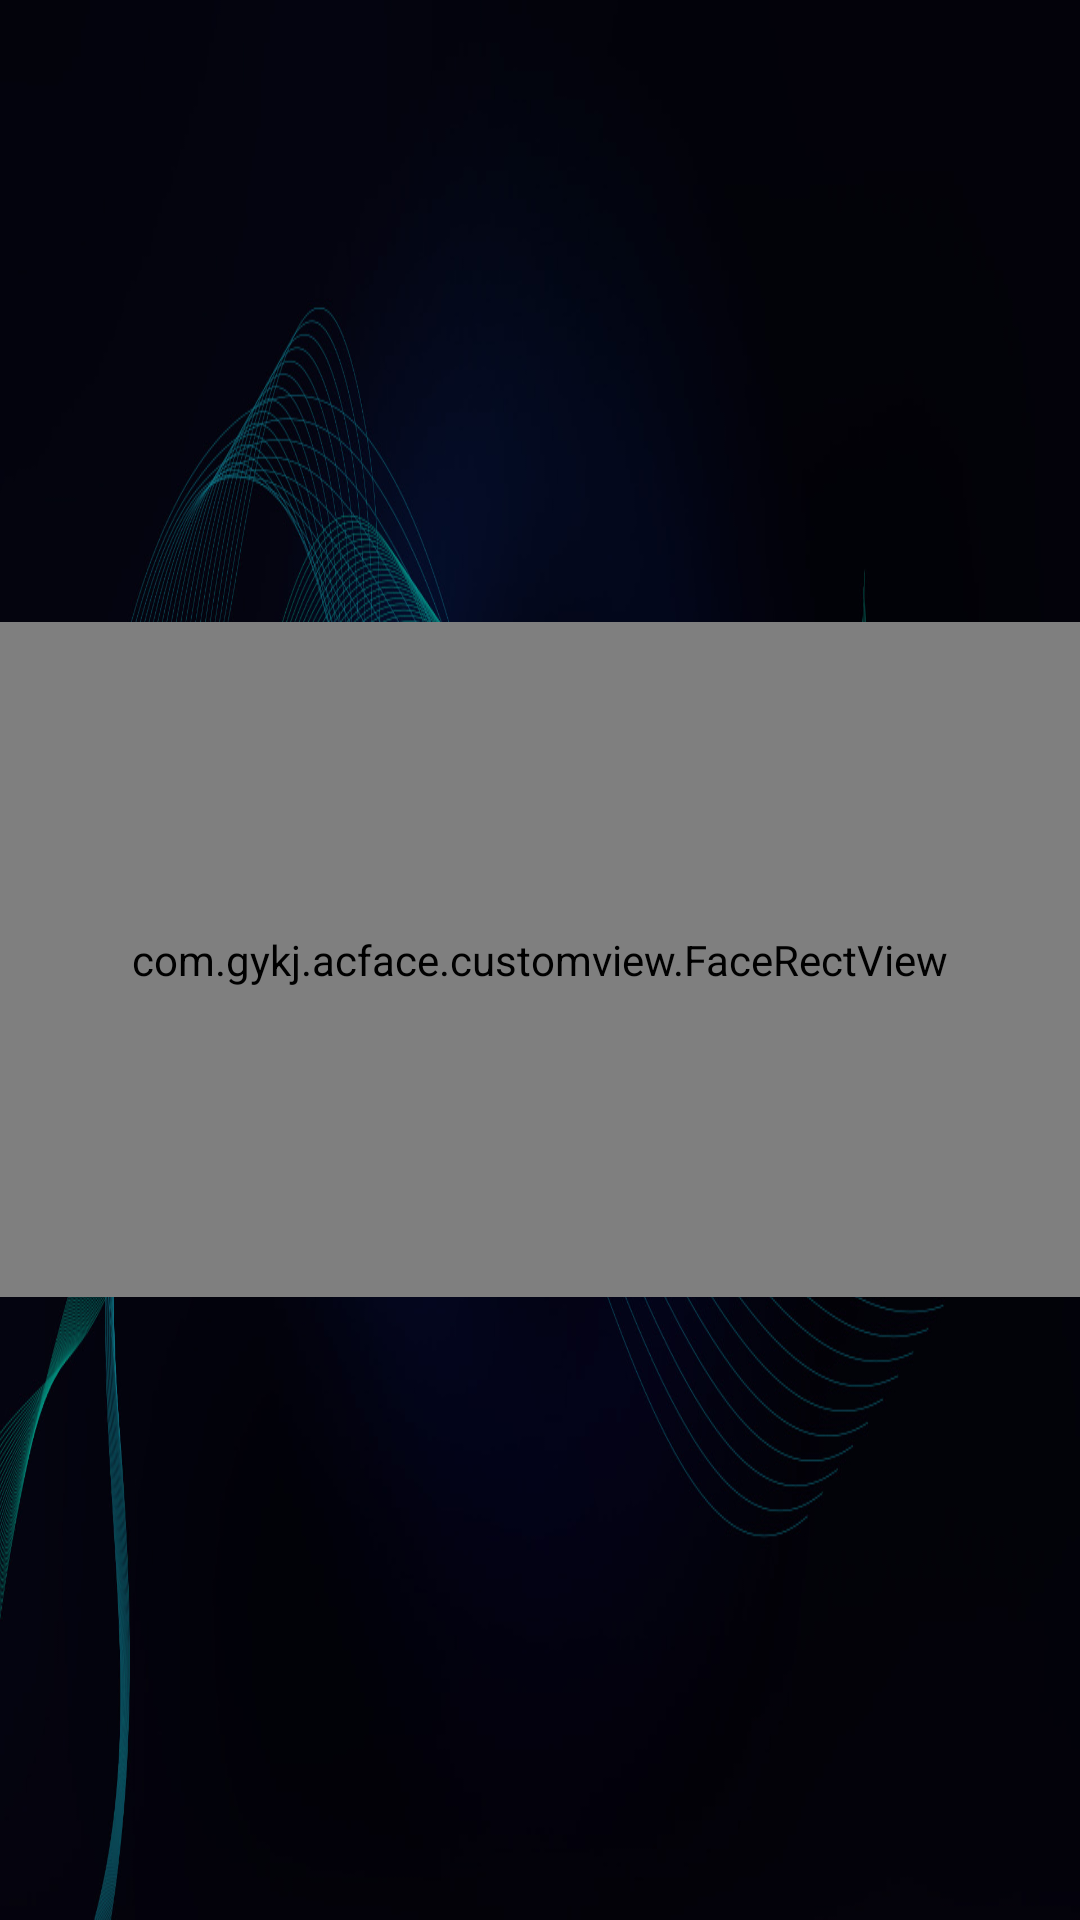

The Android layout XML behind this screen, and the referenced resources:
<!-- AndroidManifest.xml: application theme AppTheme -->
<!-- res/layout/dialog_face.xml -->
<?xml version="1.0" encoding="utf-8"?>
<LinearLayout xmlns:android="http://schemas.android.com/apk/res/android"
    android:orientation="vertical"
    android:layout_width="match_parent"
    android:layout_height="match_parent"
    android:background="@mipmap/icon_background"
    android:gravity="center">

    <RelativeLayout
        android:layout_width="@dimen/space_1200"
        android:layout_height="@dimen/space_675">

        <TextureView
            android:id="@+id/textureview_preview"
            android:layout_width="match_parent"
            android:layout_height="match_parent" />

        <com.gykj.acface.customview.FaceRectView
            android:id="@+id/facerect_view"
            android:layout_width="match_parent"
            android:layout_height="match_parent"  />


        <ImageView
            android:id="@+id/face_close_iv"
            android:layout_width="@dimen/space_60"
            android:layout_height="@dimen/space_60"
            android:src="@mipmap/icon_close"
            android:scaleType="fitCenter"
            android:layout_alignParentRight="true"
            android:layout_marginTop="@dimen/space_60"
            android:layout_marginRight="@dimen/space_60"/>


        <ImageView
            android:id="@+id/face_circle_iv"
            android:layout_width="@dimen/space_400"
            android:layout_height="@dimen/space_400"
            android:src="@mipmap/icon_circle"
            android:scaleType="fitCenter"
            android:layout_centerInParent="true"/>

    </RelativeLayout>

</LinearLayout>
<!-- resources referenced by this layout -->
<resources>
  <dimen name="space_1200">1200px</dimen>
  <dimen name="space_675">675px</dimen>
  <!-- mipmap icon_background: jpg bitmap (mipmap-hdpi, 321788 bytes) -->
  <!-- mipmap icon_circle: png bitmap (mipmap-hdpi, 29913 bytes) -->
  <!-- mipmap icon_close: png bitmap (mipmap-hdpi, 18849 bytes) -->
  <style name="AppTheme" parent="Theme.AppCompat.Light.NoActionBar">
          
          <item name="colorPrimary">@color/colorPrimary</item>
          <item name="colorPrimaryDark">@color/colorPrimaryDark</item>
          <item name="colorAccent">@color/colorAccent</item>
      </style>
  <color name="colorPrimary">#3F51B5</color>
  <color name="colorPrimaryDark">#303F9F</color>
  <color name="colorAccent">#FF4081</color>
</resources>
